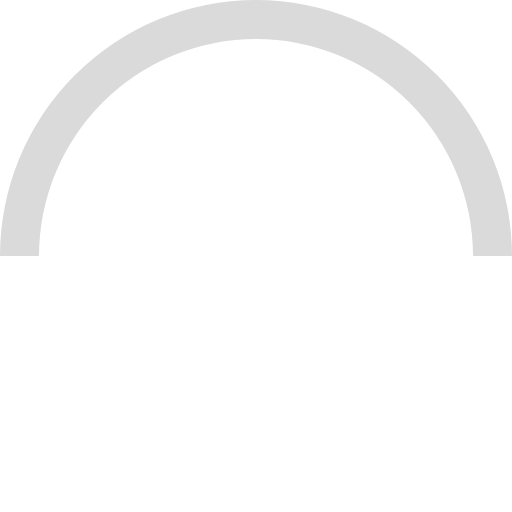
t = 0.00 s
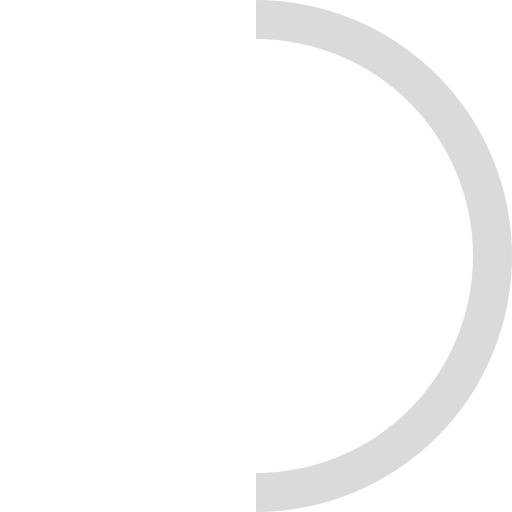
t = 0.10 s
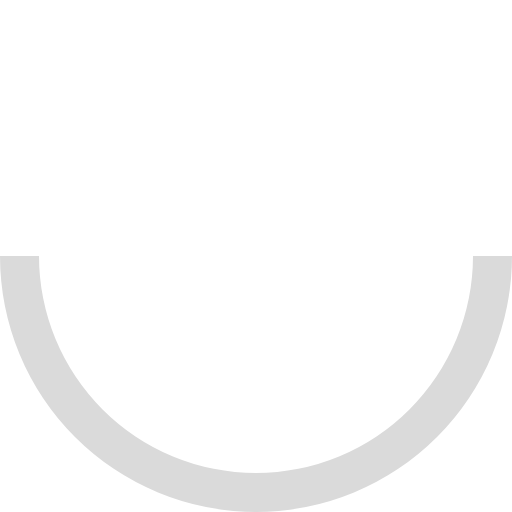
t = 0.20 s
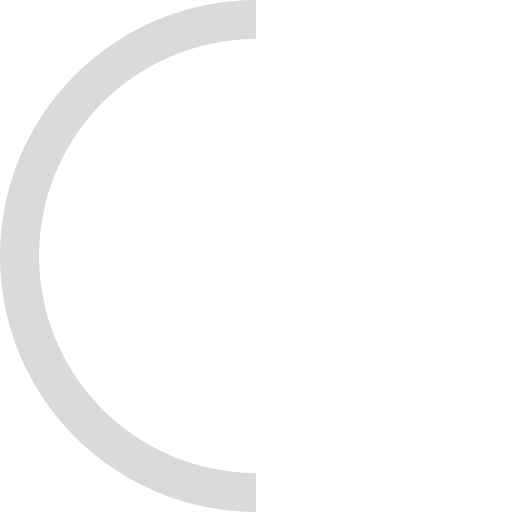
t = 0.30 s

The animated SVG that drew these frames (rendered in a browser with its animation timeline set to each time). Animation: 1 SMIL element (animateTransform=1); one cycle of 0.40 s, repeats indefinitely.

<?xml version="1.0" encoding="UTF-8" standalone="no"?><svg xmlns:svg="http://www.w3.org/2000/svg" xmlns="http://www.w3.org/2000/svg" xmlns:xlink="http://www.w3.org/1999/xlink" version="1.0" width="64px" height="64px" viewBox="0 0 128 128" xml:space="preserve"><g><path d="M64 9.75A54.25 54.25 0 0 0 9.75 64H0a64 64 0 0 1 128 0h-9.75A54.25 54.25 0 0 0 64 9.75z" fill="#dadada" fill-opacity="1"/><animateTransform attributeName="transform" type="rotate" from="0 64 64" to="360 64 64" dur="400ms" repeatCount="indefinite"></animateTransform></g></svg>